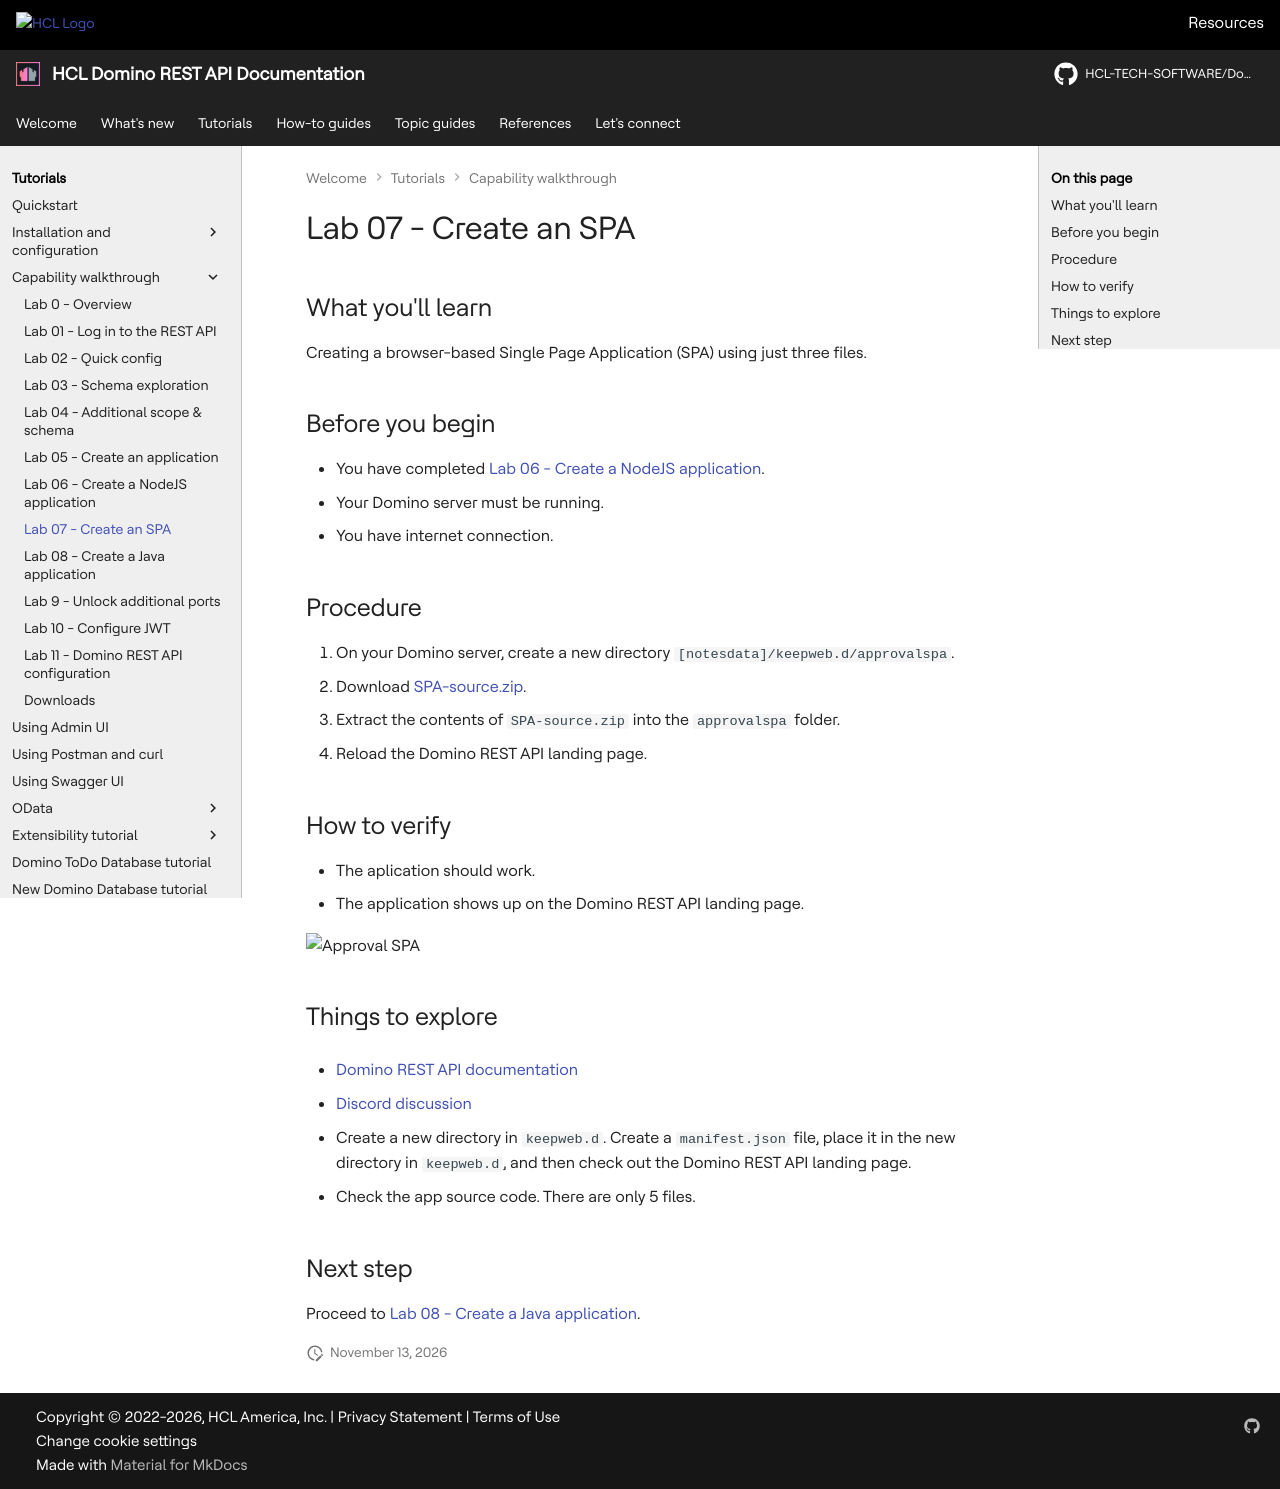

repository: HCL-TECH-SOFTWARE/Domino-rest-api · page: tutorial/walkthrough/lab-07.html · generator: mkdocs

# Lab 07 - Create an SPA

## What you'll learn

Creating a browser-based Single Page Application (SPA) using just three files.

## Before you begin

- You have completed [Lab 06 - Create a NodeJS application](lab-06.md).
- Your Domino server must be running.
- You have internet connection.

## Procedure

1. On your Domino server, create a new directory `[notesdata]/keepweb.d/approvalspa`.
2. Download [SPA-source.zip](../downloads/SPA-source.zip).
3. Extract the contents of `SPA-source.zip` into the `approvalspa` folder.
4. Reload the Domino REST API landing page.

## How to verify

- The aplication should work.
- The application shows up on the Domino REST API landing page.

![Approval SPA](img/ApprovalSPA.png){: style="height:70%;width:70%"}

## Things to explore

- [Domino REST API documentation](https://opensource.hcltechsw.com/Domino-rest-api/index.html)

- [Discord discussion](https://discord.com/invite/jmRHpDRnH4)

- Create a new directory in `keepweb.d`. Create a `manifest.json` file, place it in the new directory in `keepweb.d`, and then check out the Domino REST API landing page.
- Check the app source code. There are only 5 files.

## Next step

Proceed to [Lab 08 - Create a Java application](lab-08.md).

<!--
## Duration 20 min

## What you will learn

You can create a browser single page application using just 3 files

## Prerequisites

- Lab 06 completed
- Domino running
- Internet connection

## Steps

- Create a new directory `[notesdata]/keepweb.d/approvalspa`

- Download [SPA-source.zip](../downloads/SPA-source.zip)

- Unzip the content into `approvalspa` folder.
- Reload the landing page

## How to check

- Application should work
- Application shows up on landing page

![Approval SPA](img/ApprovalSPA.png)

## Things to explore

- [Domino REST API documentation](https://opensource.hcltechsw.com/Domino-rest-api/index.html)

- [Discord discussion](https://discord.com/invite/jmRHpDRnH4)

- Create a new directory in `keepweb.d` and a `manifest.json` file. Check out the landing page.
- Check the application source code (5 files only).
-->
